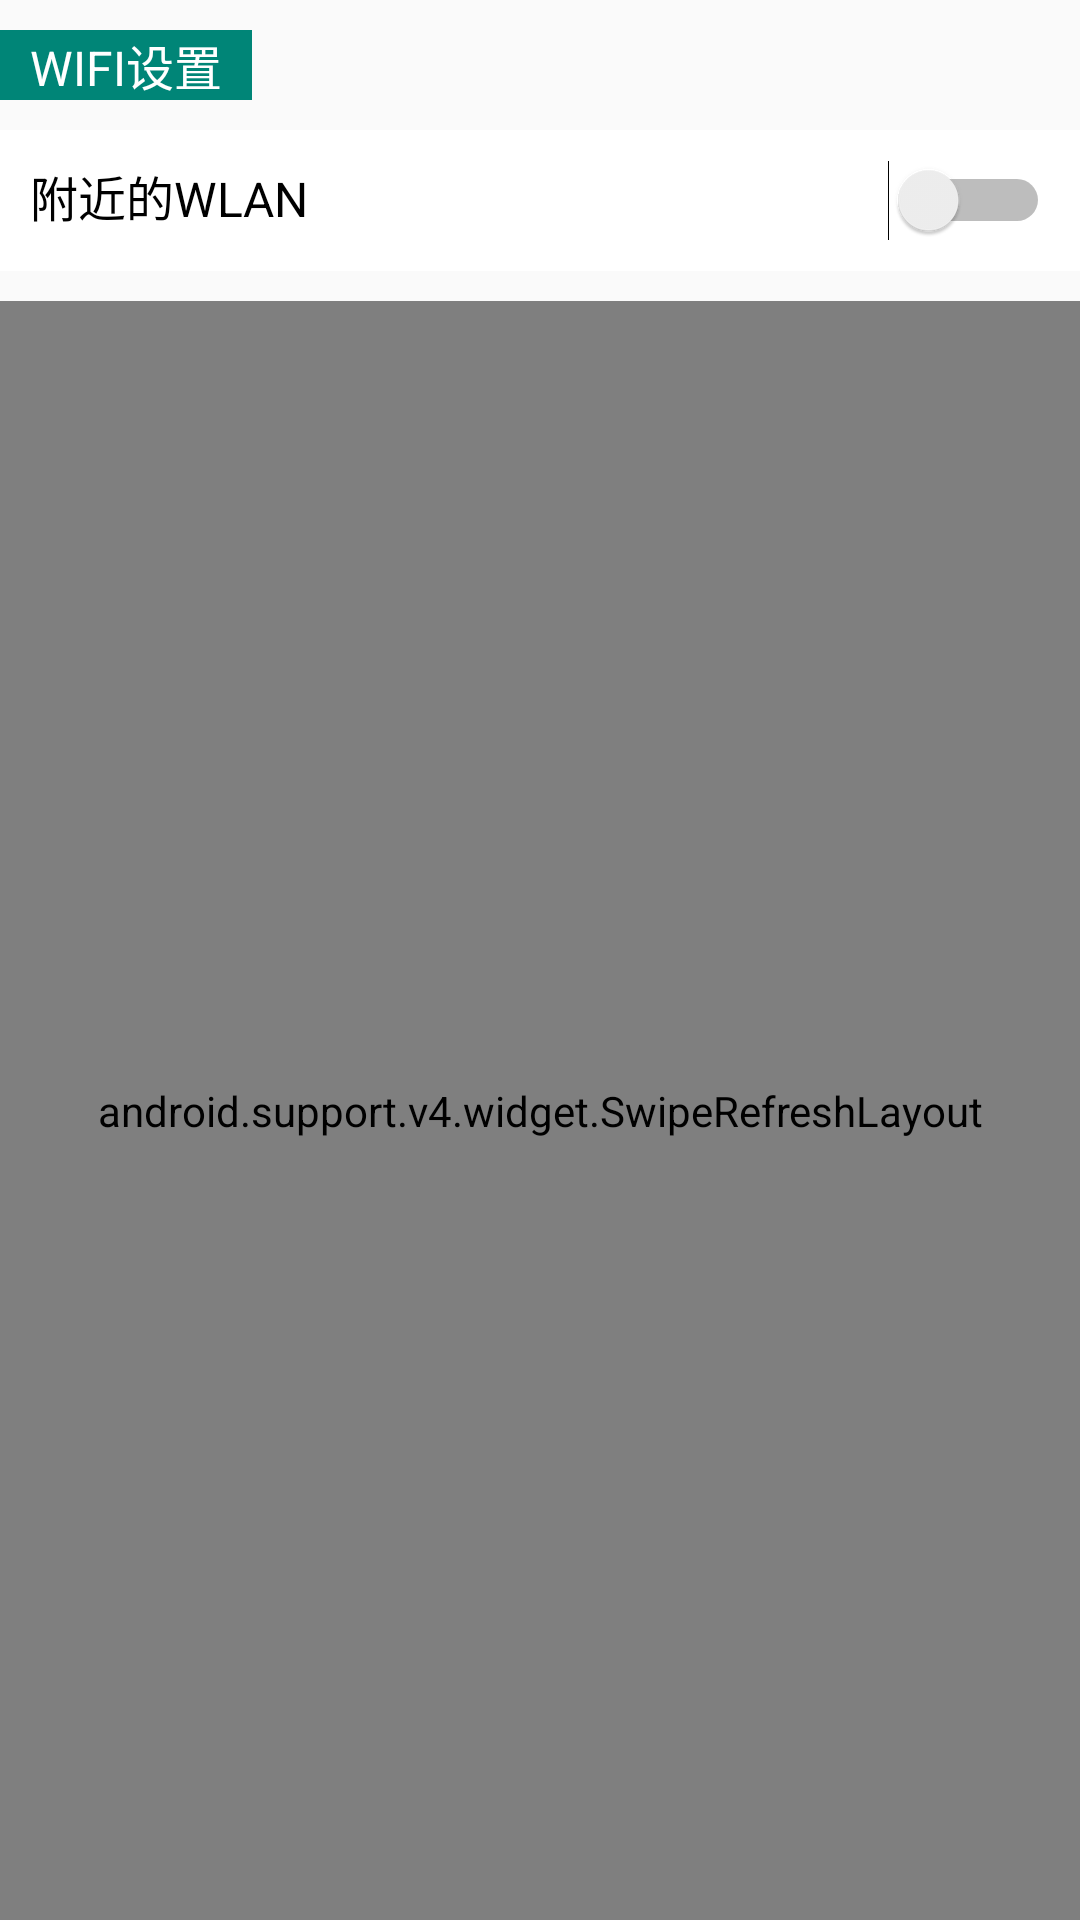

Android layout source for this screen:
<!-- AndroidManifest.xml: application theme AppTheme -->
<!-- res/layout/activity_wifi.xml -->
<?xml version="1.0" encoding="utf-8"?>
<LinearLayout xmlns:android="http://schemas.android.com/apk/res/android"
    xmlns:tools="http://schemas.android.com/tools"
    android:layout_width="match_parent"
    android:layout_height="match_parent"
    android:orientation="vertical"
    tools:context=".MainActivity">


    <TextView
        android:layout_width="wrap_content"
        android:layout_height="wrap_content"
        android:layout_marginTop="10dp"
        android:background="@color/colorPrimary"
        android:paddingLeft="10dp"
        android:paddingRight="10dp"
        android:text="WIFI设置"
        android:textColor="@color/colorWhite"
        android:textSize="16sp" />

    <LinearLayout
        android:layout_width="match_parent"
        android:layout_height="wrap_content"
        android:layout_marginBottom="10dp"
        android:layout_marginTop="10dp"
        android:background="@color/colorWhite"
        android:orientation="horizontal"
        android:paddingBottom="10dp"
        android:paddingLeft="10dp"
        android:paddingTop="10dp">

        <TextView
            android:layout_width="0dp"
            android:layout_height="wrap_content"
            android:layout_weight="1"
            android:text="附近的WLAN"
            android:textColor="@color/colorBlack"
            android:textSize="16sp" />

        <Switch
            android:id="@+id/wifiStatus"
            android:layout_width="wrap_content"
            android:layout_height="wrap_content"
            android:layout_marginRight="10dp" />
    </LinearLayout>


    <android.support.v4.widget.SwipeRefreshLayout
        android:id="@+id/swipeRefreshLayout"
        android:layout_width="match_parent"
        android:layout_height="match_parent">

        <android.support.v7.widget.RecyclerView
            android:id="@+id/recyclerView"
            android:layout_width="match_parent"
            android:layout_height="match_parent" />
    </android.support.v4.widget.SwipeRefreshLayout>

</LinearLayout>
<!-- resources referenced by this layout -->
<resources>
  <color name="colorBlack">#000000</color>
  <color name="colorPrimary">#008577</color>
  <color name="colorWhite">#FFFFFF</color>
  <style name="AppTheme" parent="Base.Theme.AppCompat.Light.DarkActionBar">
          
          <item name="colorPrimary">@color/colorPrimary</item>
          <item name="colorPrimaryDark">@color/colorPrimaryDark</item>
          <item name="colorAccent">@color/colorAccent</item>
      </style>
  <color name="colorPrimaryDark">#00574B</color>
  <color name="colorAccent">#D81B60</color>
</resources>
